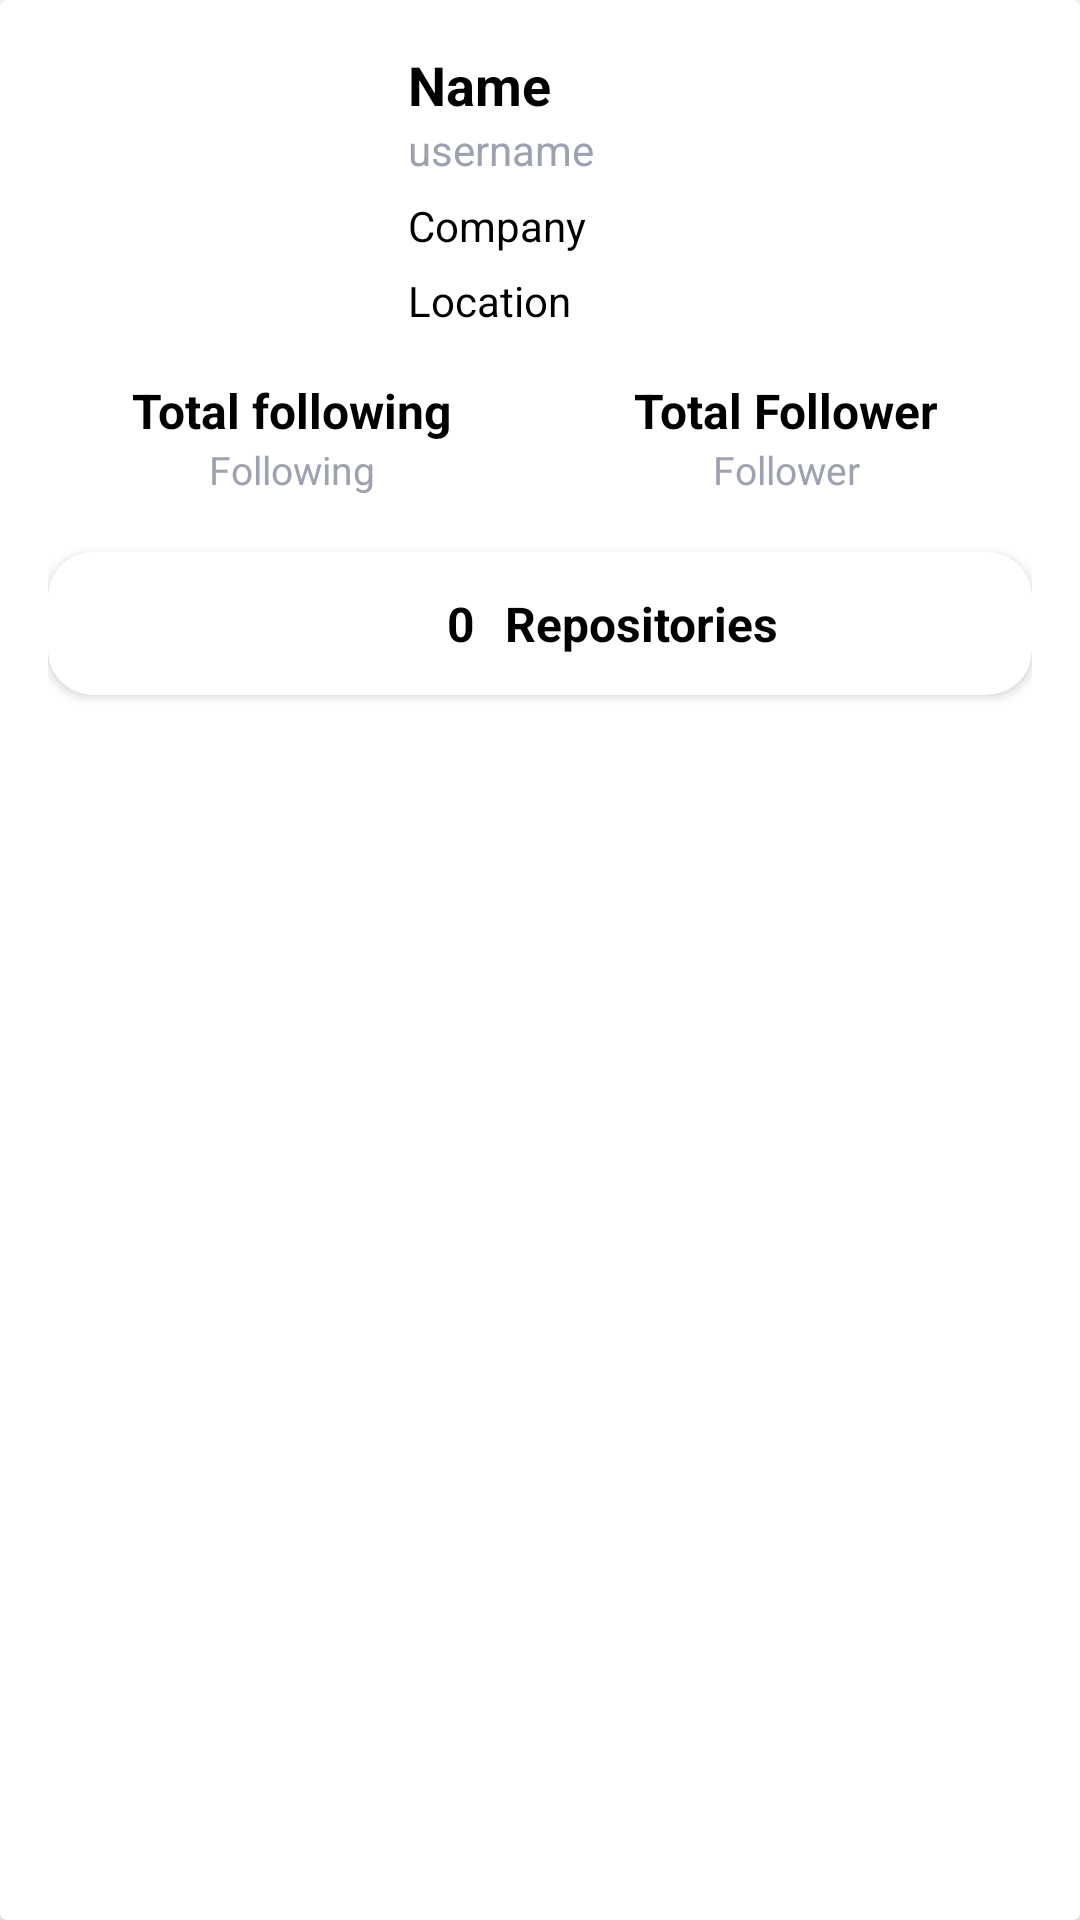

Android layout source for this screen:
<!-- AndroidManifest.xml: application theme Theme.BFAA_Submission_3 -->
<!-- res/layout/activity_detail.xml -->
<?xml version="1.0" encoding="utf-8"?>
<androidx.cardview.widget.CardView xmlns:android="http://schemas.android.com/apk/res/android"
    xmlns:app="http://schemas.android.com/apk/res-auto"
    xmlns:tools="http://schemas.android.com/tools"
    android:layout_width="match_parent"
    android:layout_height="match_parent"
    android:layout_marginHorizontal="20dp"
    android:layout_marginVertical="16dp"
    tools:context=".ui.detail.DetailActivity">

    <androidx.constraintlayout.widget.ConstraintLayout
        android:padding="16dp"
        android:layout_width="match_parent"
        android:layout_height="match_parent">

        <ImageView
            android:id="@+id/iv_avatar"
            android:layout_width="100dp"
            android:layout_height="100dp"
            app:layout_constraintStart_toStartOf="parent"
            app:layout_constraintTop_toTopOf="parent"
            android:contentDescription="@string/profile_picture"
            tools:src="@tools:sample/avatars" />

        <TextView
            android:id="@+id/tv_name_detail"
            style="@style/TextContent"
            android:layout_marginStart="20dp"
            android:textSize="18sp"
            android:textStyle="bold"
            android:textColor="?attr/colorOnSecondary"
            android:text="@string/name"
            app:layout_constraintStart_toEndOf="@id/iv_avatar"
            app:layout_constraintTop_toTopOf="parent" />

        <TextView
            android:id="@+id/tv_username_detail"
            style="@style/TextUname"
            android:text="@string/username"
            android:textSize="14sp"
            app:layout_constraintStart_toStartOf="@id/tv_name_detail"
            app:layout_constraintTop_toBottomOf="@id/tv_name_detail" />

        <TextView
            android:id="@+id/tv_company_detail"
            style="@style/TextContent"
            android:text="@string/company"
            android:textSize="14sp"
            android:textColor="?attr/colorOnSecondary"
            app:layout_constraintStart_toStartOf="@id/tv_username_detail"
            app:layout_constraintTop_toBottomOf="@id/tv_username_detail"
            app:layout_constraintBottom_toTopOf="@id/tv_location_detail"/>

        <TextView
            android:id="@+id/tv_location_detail"
            style="@style/TextContent"
            android:text="@string/location"
            android:textSize="14sp"
            android:textColor="?attr/colorOnSecondary"
            app:layout_constraintStart_toStartOf="@id/tv_company_detail"
            app:layout_constraintTop_toBottomOf="@id/tv_company_detail"
            app:layout_constraintBottom_toBottomOf="@id/iv_avatar"/>

        <TextView
            android:id="@+id/tv_total_following"
            style="@style/TextContent"
            android:text="@string/total_following"
            android:textSize="16sp"
            android:textStyle="bold"
            android:textColor="?attr/colorOnSecondary"
            app:layout_constraintEnd_toStartOf="@id/iv_divider"
            app:layout_constraintStart_toStartOf="parent"
            app:layout_constraintTop_toTopOf="@id/iv_divider" />

        <TextView
            android:id="@+id/tv_following"
            style="@style/TextFollow"
            android:text="@string/following"
            android:textColor="@color/grey2"
            app:layout_constraintEnd_toEndOf="@id/tv_total_following"
            app:layout_constraintStart_toStartOf="@id/tv_total_following"
            app:layout_constraintTop_toBottomOf="@id/tv_total_following" />

        <ImageView
            android:id="@+id/iv_divider"
            android:layout_width="wrap_content"
            android:layout_height="wrap_content"
            android:layout_marginTop="10dp"
            android:src="@drawable/divider"
            android:contentDescription="@string/profile_picture"
            app:layout_constraintEnd_toEndOf="parent"
            app:layout_constraintHorizontal_bias="0.498"
            app:layout_constraintStart_toStartOf="parent"
            app:layout_constraintTop_toBottomOf="@id/iv_avatar"
            app:layout_constraintVertical_bias="0.257" />

        <TextView
            android:id="@+id/tv_total_follower"
            style="@style/TextContent"
            android:text="@string/total_follower"
            android:textSize="16sp"
            android:textStyle="bold"
            android:textColor="?attr/colorOnSecondary"
            app:layout_constraintEnd_toEndOf="parent"
            app:layout_constraintStart_toEndOf="@id/iv_divider"
            app:layout_constraintTop_toTopOf="@id/iv_divider" />

        <TextView
            android:id="@+id/tv_follower"
            style="@style/TextFollow"
            android:text="@string/follower"
            android:textColor="@color/grey2"
            app:layout_constraintEnd_toEndOf="@id/tv_total_follower"
            app:layout_constraintStart_toStartOf="@id/tv_total_follower"
            app:layout_constraintTop_toBottomOf="@id/tv_total_follower" />

        <androidx.cardview.widget.CardView
            android:id="@+id/repository"
            style="@style/CardAppearance"
            android:layout_marginTop="8dp"
            app:cardBackgroundColor="?attr/color"
            app:layout_constraintEnd_toEndOf="parent"
            app:layout_constraintStart_toStartOf="parent"
            app:layout_constraintTop_toBottomOf="@id/iv_divider">

            <androidx.constraintlayout.widget.ConstraintLayout
                style="@style/ConstraintLayout"
                android:padding="13dp">

                <TextView
                    android:id="@+id/tv_total_repo"
                    style="@style/TextContent"
                    android:layout_marginEnd="5dp"
                    android:textSize="16sp"
                    android:textStyle="bold"
                    android:layout_marginStart="120dp"
                    android:text="@string/total_repository"
                    app:layout_constraintBottom_toBottomOf="@id/tv_repository"
                    app:layout_constraintStart_toStartOf="parent"
                    app:layout_constraintTop_toTopOf="parent" />

                <TextView
                    android:id="@+id/tv_repository"
                    style="@style/TextContent"
                    android:layout_marginStart="10dp"
                    android:textSize="16sp"
                    android:textStyle="bold"
                    android:text="@string/repository"
                    app:layout_constraintBottom_toBottomOf="@id/tv_total_repo"
                    app:layout_constraintStart_toEndOf="@id/tv_total_repo"
                    app:layout_constraintTop_toTopOf="@+id/tv_total_repo" />

            </androidx.constraintlayout.widget.ConstraintLayout>
        </androidx.cardview.widget.CardView>

        <com.google.android.material.tabs.TabLayout
            android:id="@+id/tabs"
            android:layout_width="match_parent"
            android:layout_height="wrap_content"
            android:layout_marginTop="8dp"
            app:tabSelectedTextColor="?android:textColorPrimary"
            app:layout_constraintTop_toBottomOf="@id/repository"
            app:layout_constraintStart_toStartOf="parent"
            app:layout_constraintEnd_toEndOf="parent"/>

        <androidx.viewpager2.widget.ViewPager2
            android:id="@+id/view_pager"
            android:layout_width="match_parent"
            android:layout_height="0dp"
            app:layout_constraintStart_toStartOf="parent"
            app:layout_constraintTop_toBottomOf="@id/tabs"
            app:layout_constraintBottom_toBottomOf="parent"
            app:layout_constraintEnd_toEndOf="parent"/>

        <ImageView
            android:id="@+id/iv_favorite"
            android:layout_width="wrap_content"
            android:layout_height="wrap_content"
            android:src="@drawable/ic_favorite_border"
            app:layout_constraintEnd_toEndOf="parent"
            app:layout_constraintTop_toTopOf="parent"/>
    </androidx.constraintlayout.widget.ConstraintLayout>
</androidx.cardview.widget.CardView>
<!-- resources referenced by this layout -->
<resources>
  <color name="grey2">#9EA2B0</color>
  <!-- drawable divider: png bitmap (drawable, 140 bytes) -->
  <string name="company">Company</string>
  <string name="follower">Follower</string>
  <string name="following">Following</string>
  <string name="location">Location</string>
  <string name="name">Name</string>
  <string name="profile_picture">Profile picture</string>
  <string name="repository">Repositories</string>
  <string name="total_follower">Total Follower</string>
  <string name="total_following">Total following</string>
  <string name="total_repository">0</string>
  <string name="username">username</string>
  <style name="CardAppearance">
          <item name="android:layout_width">match_parent</item>
          <item name="android:layout_height">wrap_content</item>
          <item name="cardCornerRadius">15dp</item>
          <item name="android:background">@color/grey2</item>
      </style>
  <style name="ConstraintLayout">
          <item name="android:layout_width">match_parent</item>
          <item name="android:layout_height">match_parent</item>
      </style>
  <style name="TextContent">
          <item name="android:layout_width">wrap_content</item>
          <item name="android:layout_height">wrap_content</item>
          <item name="android:textColor">?attr/colorOnSecondary</item>
      </style>
  <style name="TextFollow">
          <item name="android:layout_width">wrap_content</item>
          <item name="android:layout_height">wrap_content</item>
          <item name="android:textSize">13sp</item>
      </style>
  <style name="TextUname">
          <item name="android:layout_width">wrap_content</item>
          <item name="android:layout_height">wrap_content</item>
          <item name="android:textColor">@color/grey2</item>
      </style>
  <style name="Theme.BFAA_Submission_3" parent="Theme.MaterialComponents.DayNight.DarkActionBar">
          
          <item name="colorPrimary">@color/blue</item>
          <item name="colorPrimaryVariant">@color/blue_700</item>
          <item name="colorOnPrimary">@color/white</item>
          
          <item name="colorSecondary">#03A9F4</item>
          <item name="colorSecondaryVariant">@color/grey2</item>
          <item name="colorOnSecondary">@color/black</item>
          
          <item name="android:statusBarColor" tools:targetApi="l">?attr/colorPrimaryVariant</item>
          
          <item name="color">@color/white</item>
      </style>
  <color name="blue">#34A6FF</color>
  <color name="blue_700">#0089F4</color>
  <color name="white">#FFFFFFFF</color>
  <color name="black">#FF000000</color>
</resources>
